Dataset: bm-vs-av-v2-augmented (GitHub, pedroescalfonimoraes/final-project-plagues-recognition-master). Classes: acaro vermelho, bicho mineiro.

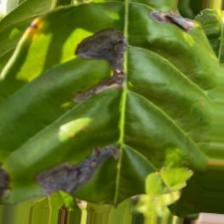
Label: bicho mineiro

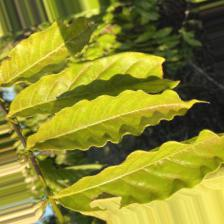
Label: acaro vermelho

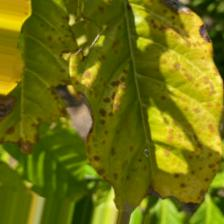
Label: acaro vermelho

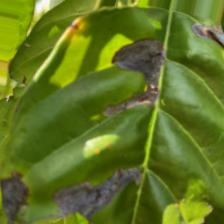
Label: bicho mineiro

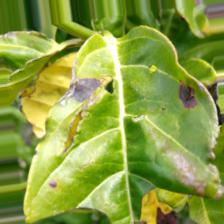
Label: bicho mineiro

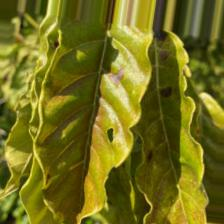
Label: acaro vermelho
